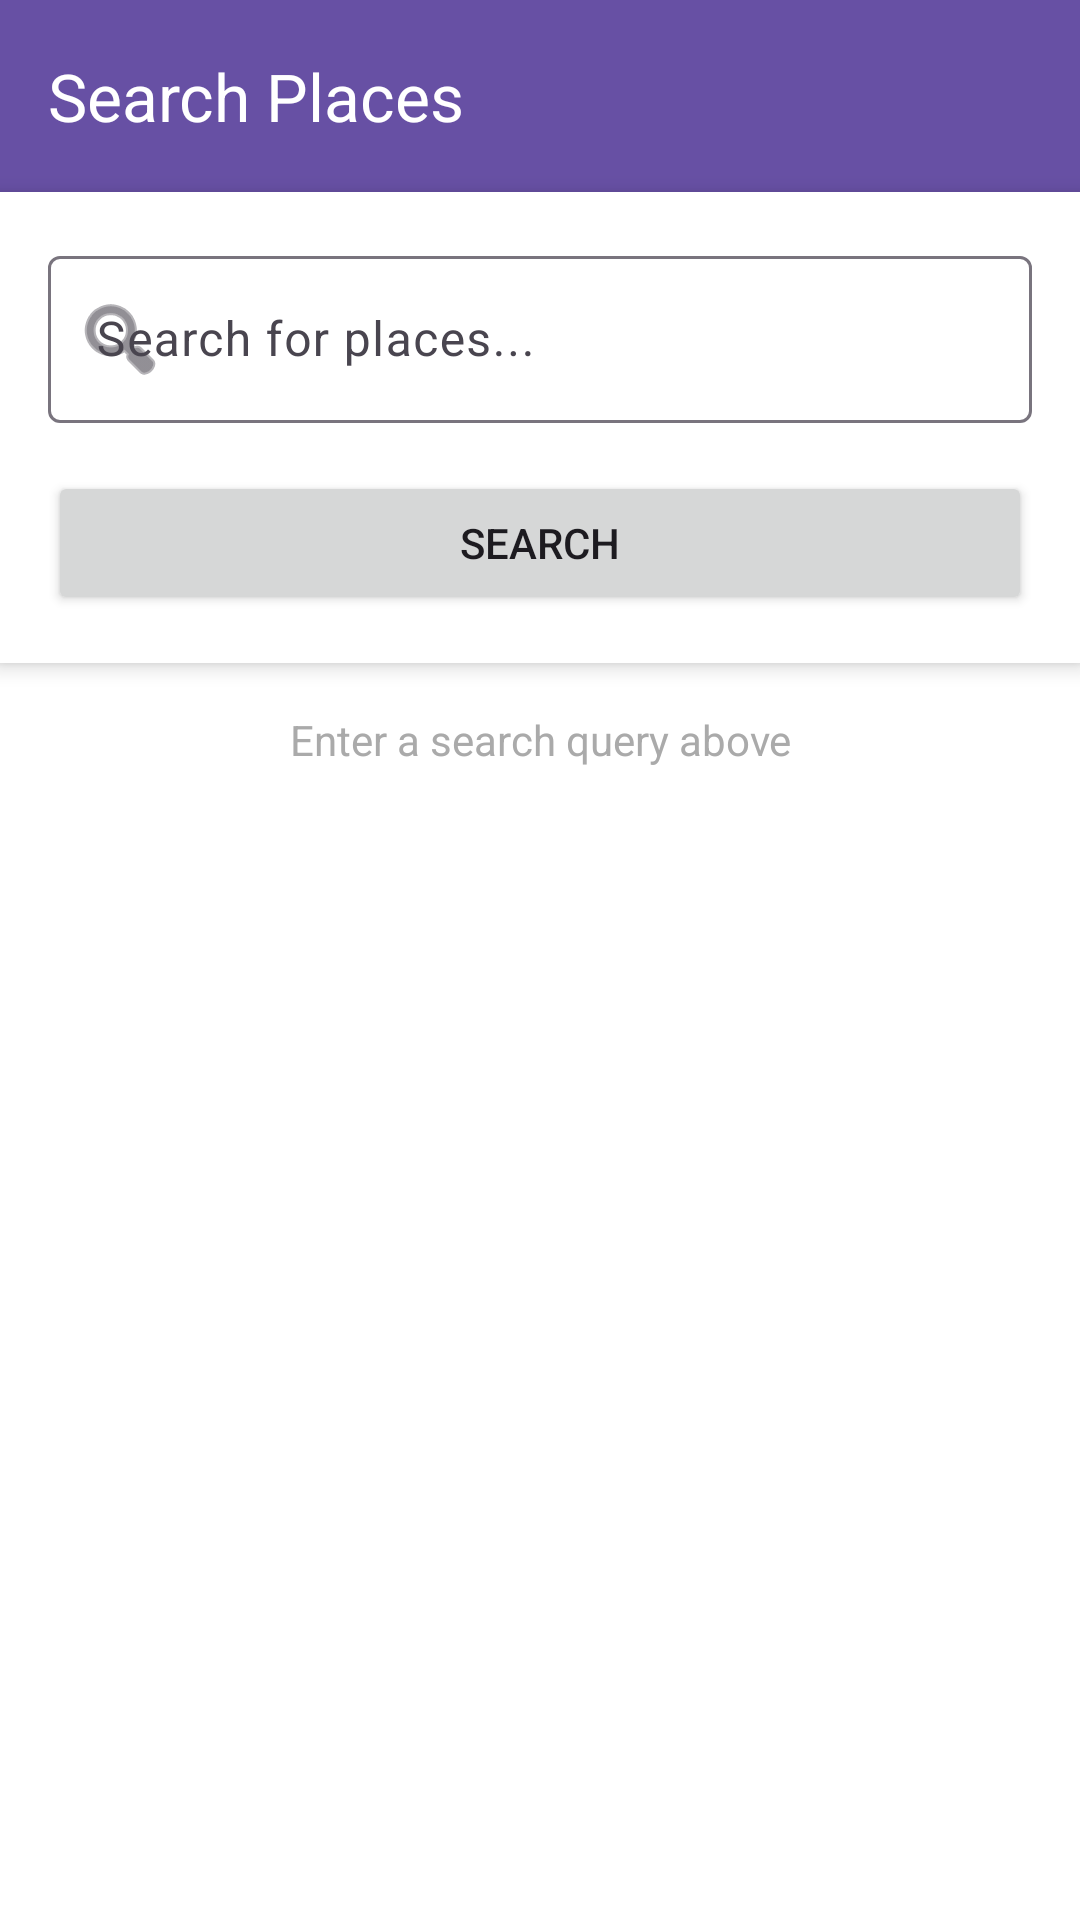

Android layout source for this screen:
<!-- AndroidManifest.xml: application theme Theme.BarikoiAPIs -->
<!-- res/layout/activity_search.xml -->
<?xml version="1.0" encoding="utf-8"?>
<LinearLayout xmlns:android="http://schemas.android.com/apk/res/android"
    xmlns:app="http://schemas.android.com/apk/res-auto"
    android:layout_width="match_parent"
    android:layout_height="match_parent"
    android:orientation="vertical"
    android:background="@android:color/white">

    
    <com.google.android.material.appbar.AppBarLayout
        android:layout_width="match_parent"
        android:layout_height="wrap_content">

        <com.google.android.material.appbar.MaterialToolbar
            android:id="@+id/toolbar"
            android:layout_width="match_parent"
            android:layout_height="?attr/actionBarSize"
            android:background="?attr/colorPrimary"
            app:title="Search Places"
            app:titleTextColor="@android:color/white" />

    </com.google.android.material.appbar.AppBarLayout>

    
    <LinearLayout
        android:layout_width="match_parent"
        android:layout_height="wrap_content"
        android:orientation="vertical"
        android:padding="16dp"
        android:background="@android:color/white"
        android:elevation="4dp">

        <com.google.android.material.textfield.TextInputLayout
            android:id="@+id/searchInputLayout"
            android:layout_width="match_parent"
            android:layout_height="wrap_content"
            android:hint="Search for places..."
            app:startIconDrawable="@android:drawable/ic_menu_search"
            app:endIconMode="clear_text"
            style="@style/Widget.Material3.TextInputLayout.OutlinedBox">

            <com.google.android.material.textfield.TextInputEditText
                android:id="@+id/etSearch"
                android:layout_width="match_parent"
                android:layout_height="wrap_content"
                android:inputType="text"
                android:imeOptions="actionSearch"
                android:maxLines="1" />

        </com.google.android.material.textfield.TextInputLayout>

        
        <com.google.android.material.button.MaterialButtonToggleGroup
            android:id="@+id/toggleSearchType"
            android:layout_width="match_parent"
            android:layout_height="wrap_content"
            android:layout_marginTop="8dp"
            app:singleSelection="true"
            app:checkedButton="@id/btnAutocomplete">

            <Button
                android:id="@+id/btnAutocomplete"
                android:layout_width="0dp"
                android:layout_height="wrap_content"
                android:layout_weight="1"
                android:text="Autocomplete"
                style="@style/Widget.Material3.Button.OutlinedButton" />

            <Button
                android:id="@+id/btnSearchPlace"
                android:layout_width="0dp"
                android:layout_height="wrap_content"
                android:layout_weight="1"
                android:text="Search Place"
                style="@style/Widget.Material3.Button.OutlinedButton" />

        </com.google.android.material.button.MaterialButtonToggleGroup>

        <Button
            android:id="@+id/btnSearch"
            android:layout_width="match_parent"
            android:layout_height="wrap_content"
            android:layout_marginTop="8dp"
            android:text="Search" />

    </LinearLayout>

    
    <LinearLayout
        android:layout_width="match_parent"
        android:layout_height="match_parent"
        android:orientation="vertical">

        
        <TextView
            android:id="@+id/tvStatus"
            android:layout_width="match_parent"
            android:layout_height="wrap_content"
            android:padding="16dp"
            android:text="Enter a search query above"
            android:textAlignment="center"
            android:textColor="@android:color/darker_gray" />

        
        <ProgressBar
            android:id="@+id/progressBar"
            android:layout_width="wrap_content"
            android:layout_height="wrap_content"
            android:layout_gravity="center"
            android:visibility="gone" />

        
        <androidx.recyclerview.widget.RecyclerView
            android:id="@+id/rvResults"
            android:layout_width="match_parent"
            android:layout_height="match_parent"
            android:visibility="gone"
            android:clipToPadding="false"
            android:paddingBottom="16dp" />

    </LinearLayout>

</LinearLayout>
<!-- resources referenced by this layout -->
<resources>
  <style name="Theme.BarikoiAPIs" parent="Base.Theme.BarikoiAPIs" />
  <style name="Base.Theme.BarikoiAPIs" parent="Theme.Material3.DayNight.NoActionBar">
          
          
      </style>
</resources>
